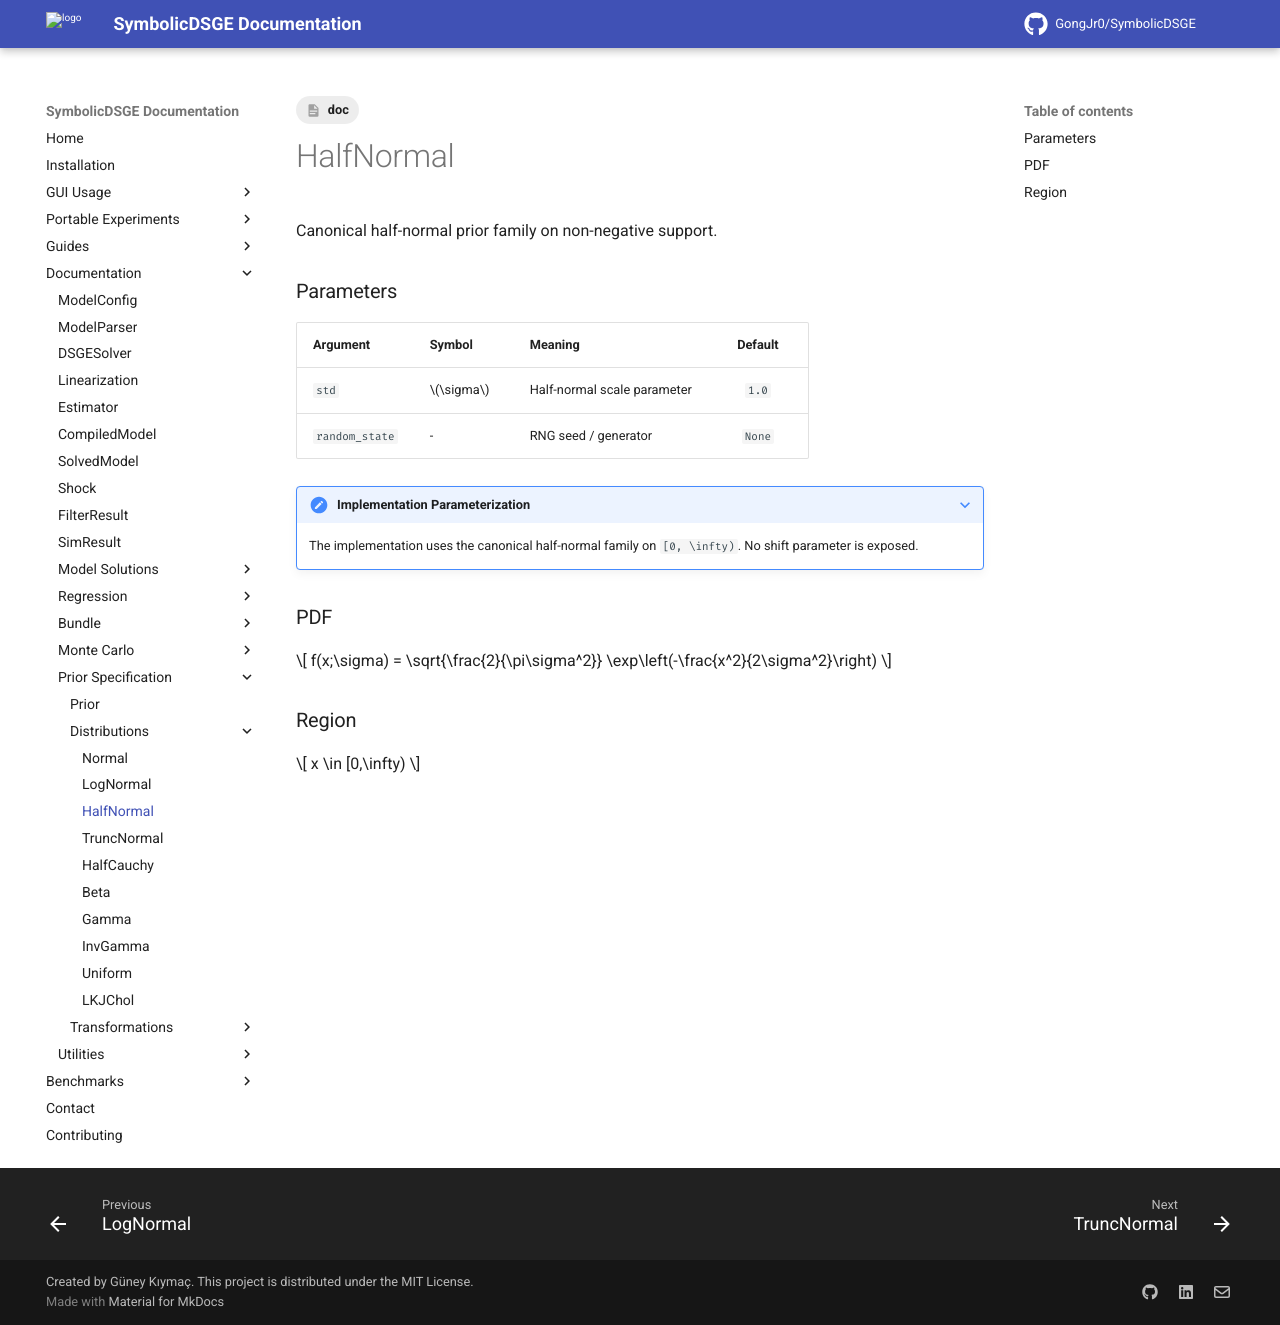

repository: GongJr0/SymbolicDSGE · page: 2.0.0.dev11/documentation/prior_spec/distributions/half_normal/index.html · generator: mkdocs

---
tags:
    - doc
---
# HalfNormal

Canonical half-normal prior family on non-negative support.

### Parameters
| __Argument__ | __Symbol__ | __Meaning__ | __Default__ |
|:-------------|:-----------|:------------|:-----------:|
| `std` | $\sigma$ | Half-normal scale parameter | `1.0` |
| `random_state` | - | RNG seed / generator | `None` |

???+ note "Implementation Parameterization"
    The implementation uses the canonical half-normal family on `[0, \infty)`.
    No shift parameter is exposed.

### PDF
$$
f(x;\sigma) =
\sqrt{\frac{2}{\pi\sigma^2}}
\exp\left(-\frac{x^2}{2\sigma^2}\right)
$$

### Region
$$
x \in [0,\infty)
$$
